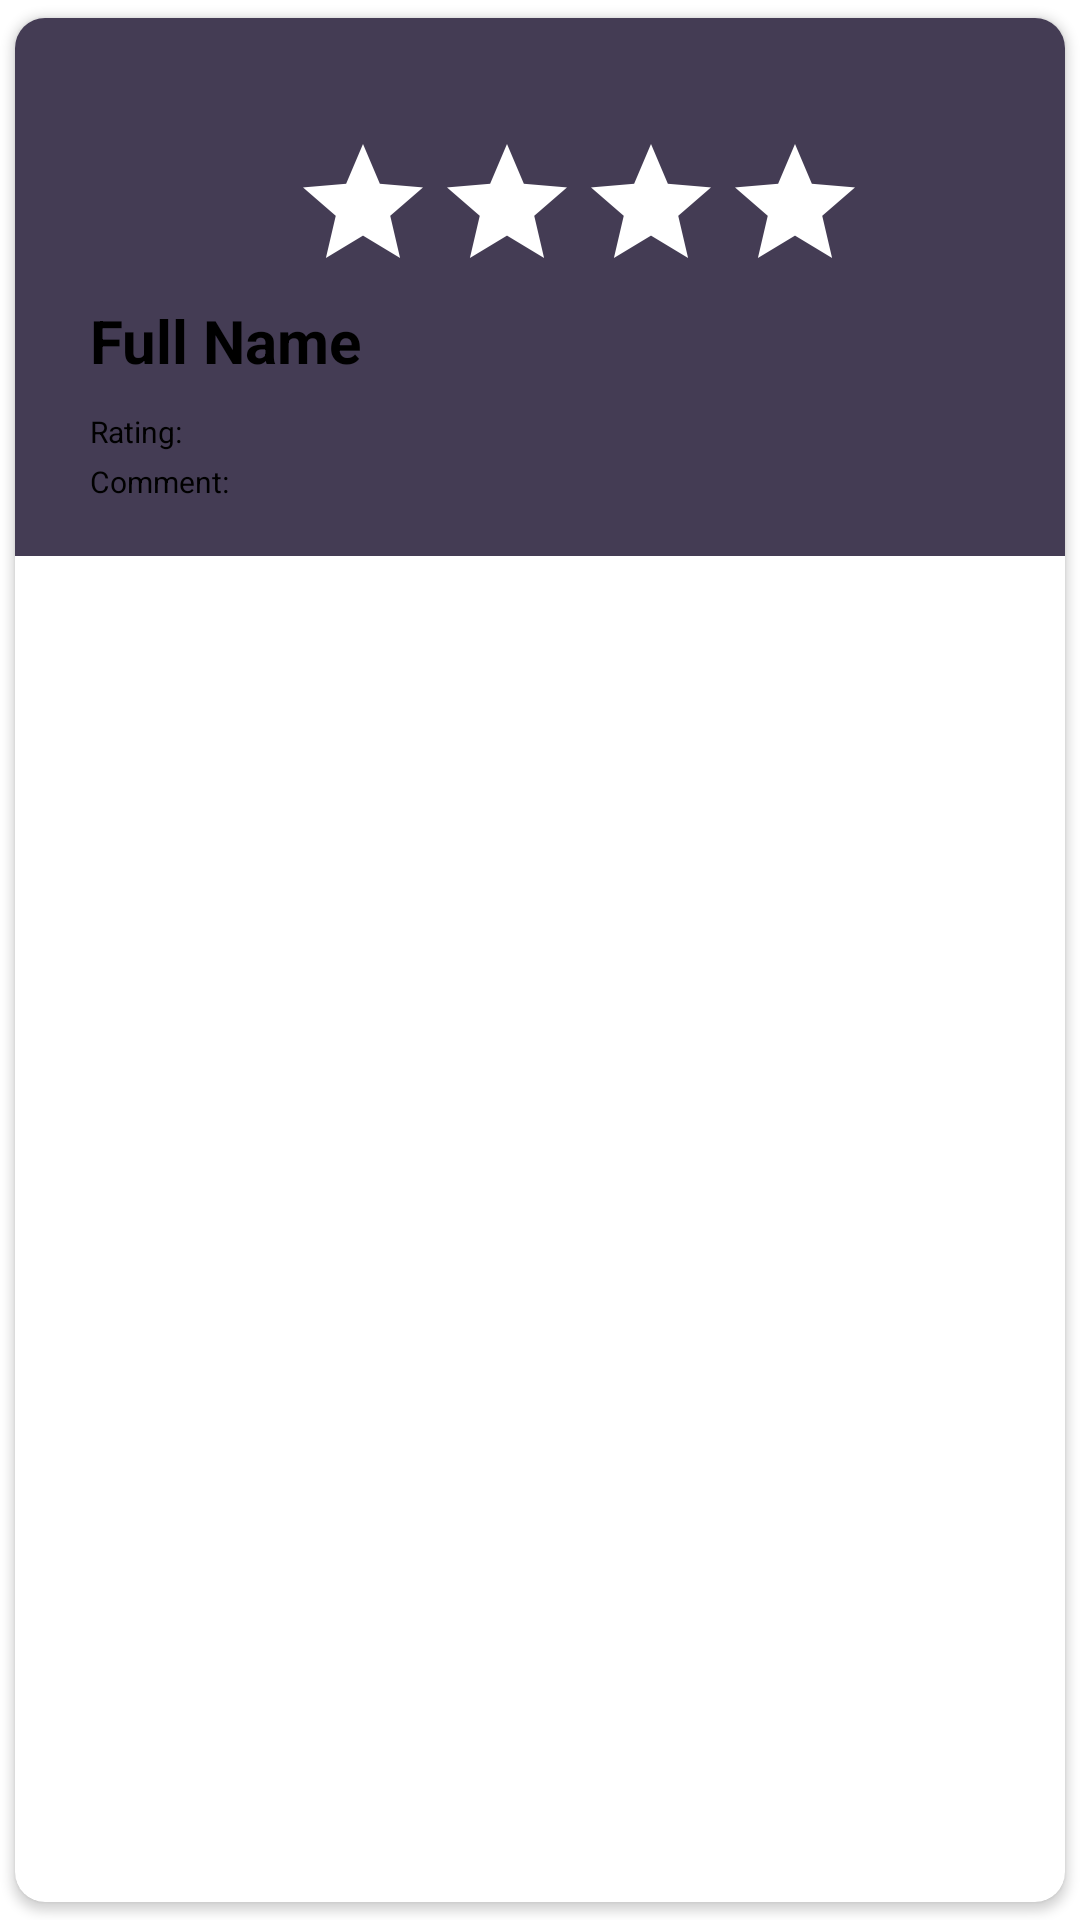

The Android layout XML behind this screen, and the referenced resources:
<!-- AndroidManifest.xml: application theme Theme.HairstyleRecommendation -->
<!-- res/layout/adminfeedbackresult.xml -->
<androidx.cardview.widget.CardView
    xmlns:android="http://schemas.android.com/apk/res/android"
    xmlns:app="http://schemas.android.com/apk/res-auto"
    android:layout_width="match_parent"
    android:layout_height="wrap_content"
    app:cardCornerRadius="10dp"
    android:elevation="6dp"
    android:background="#443C54"
    app:cardUseCompatPadding="true">

    <RelativeLayout
        android:layout_width="match_parent"
        android:layout_height="wrap_content"
        android:background="#443C54"
        android:padding="15dp">

        <RatingBar
            android:id="@+id/rbStars"
            android:layout_width="wrap_content"
            android:layout_height="46dp"
            android:layout_alignParentStart="true"
            android:layout_alignParentTop="true"
            android:layout_alignParentEnd="true"
            android:layout_gravity="center"
            android:layout_marginStart="77dp"
            android:layout_marginTop="23dp"
            android:layout_marginEnd="52dp"
            android:numStars="5"
            android:progressBackgroundTint="#ffff"
            android:progressTint="#E91E63"
            android:stepSize="1" />

        <TextView
            android:id="@+id/nametext"
            android:layout_width="match_parent"
            android:layout_height="wrap_content"
            android:layout_marginStart="10dp"
            android:layout_marginLeft="10dp"
            android:layout_marginTop="10dp"
            android:layout_marginEnd="70dp"
            android:layout_marginRight="70dp"
            android:layout_marginBottom="10dp"
            android:text="Full Name"
            android:layout_below="@+id/rbStars"
            android:textColor="#000"
            android:textSize="20sp"
            android:textStyle="bold" />

        <TextView
            android:id="@+id/rating"
            android:layout_width="match_parent"
            android:layout_height="wrap_content"
            android:layout_below="@+id/nametext"
            android:layout_marginLeft="10sp"
            android:layout_marginRight="70dp"
            android:layout_marginBottom="3dp"
            android:text="Rating:"
            android:textColor="#000"
            android:textSize="10sp" />

        <TextView
            android:id="@+id/comment"
            android:layout_width="match_parent"
            android:layout_height="wrap_content"
            android:layout_below="@+id/rating"
            android:layout_marginLeft="10sp"
            android:layout_marginRight="70dp"
            android:layout_marginBottom="3dp"
            android:text="Comment:"
            android:textColor="#000"
            android:textSize="10sp" />


    </RelativeLayout>

</androidx.cardview.widget.CardView>
<!-- resources referenced by this layout -->
<resources>
  <style name="Theme.HairstyleRecommendation" parent="Theme.MaterialComponents.DayNight.NoActionBar">
          
          <item name="colorPrimary">@color/purple_500</item>
          <item name="colorPrimaryVariant">@color/purple_700</item>
          <item name="colorOnPrimary">@color/white</item>
          
          <item name="colorSecondary">@color/teal_200</item>
          <item name="colorSecondaryVariant">@color/teal_700</item>
          <item name="colorOnSecondary">@color/black</item>
          
          <item name="android:statusBarColor">?attr/colorPrimaryVariant</item>
          
      </style>
  <color name="purple_500">#FF6200EE</color>
  <color name="purple_700">#FF3700B3</color>
  <color name="white">#FFFFFFFF</color>
  <color name="teal_200">#FF03DAC5</color>
  <color name="teal_700">#FF018786</color>
  <color name="black">#FF000000</color>
</resources>
